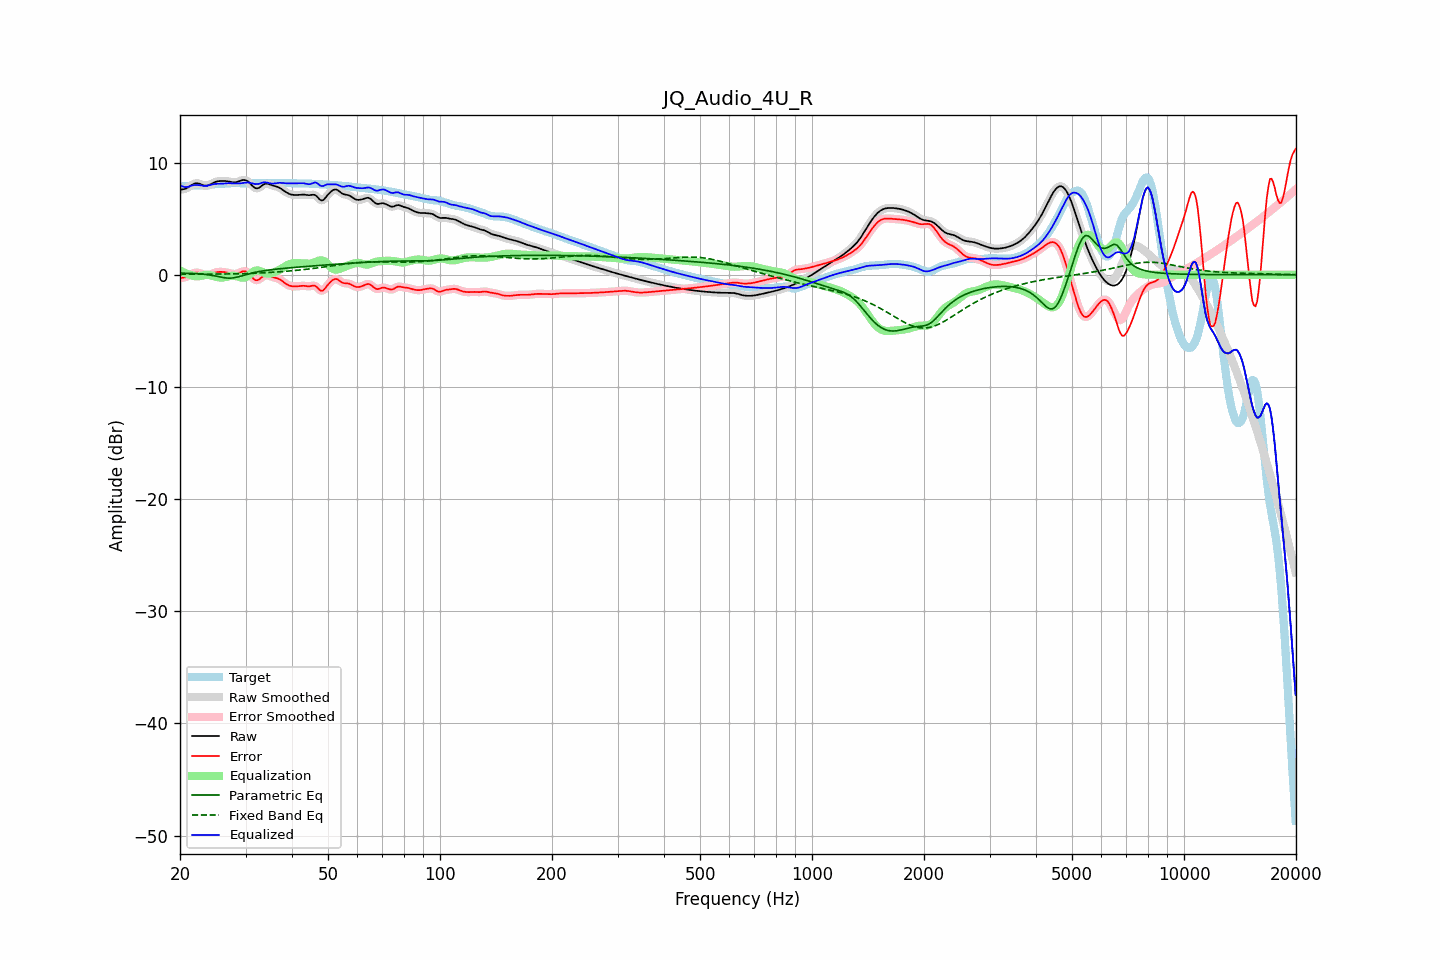

The table this chart was drawn from, first rows:
frequency, raw, error, smoothed, error_smoothed, equalization, parametric_eq, fixed_band_eq, equalized_raw, equalized_smoothed, target
20.00, 7.57, -0.30, 7.58, -0.29, 0.38, 0.14, 0.04, 7.96, 7.96, 7.87
20.20, 7.60, -0.28, 7.59, -0.28, 0.30, 0.14, 0.04, 7.90, 7.89, 7.87
20.40, 7.62, -0.26, 7.61, -0.26, 0.23, 0.13, 0.04, 7.85, 7.84, 7.87
20.61, 7.64, -0.24, 7.65, -0.23, 0.17, 0.13, 0.04, 7.81, 7.82, 7.88
20.81, 7.71, -0.18, 7.71, -0.18, 0.11, 0.13, 0.04, 7.81, 7.81, 7.89
21.02, 7.78, -0.12, 7.78, -0.12, 0.05, 0.13, 0.04, 7.84, 7.84, 7.90
21.23, 7.88, -0.04, 7.88, -0.04, 0.01, 0.12, 0.04, 7.88, 7.88, 7.92
21.44, 7.97, 0.04, 7.97, 0.04, -0.03, 0.12, 0.04, 7.94, 7.94, 7.93
21.66, 8.05, 0.11, 8.06, 0.11, -0.09, 0.11, 0.05, 7.97, 7.97, 7.95
21.87, 8.12, 0.17, 8.12, 0.16, -0.13, 0.10, 0.05, 8.00, 7.99, 7.96
22.09, 8.15, 0.19, 8.15, 0.19, -0.15, 0.10, 0.05, 8.00, 8.00, 7.96
22.31, 8.15, 0.19, 8.15, 0.18, -0.15, 0.09, 0.05, 8.00, 8.00, 7.96
22.54, 8.12, 0.16, 8.11, 0.16, -0.13, 0.08, 0.05, 7.99, 7.98, 7.96
22.76, 8.06, 0.11, 8.06, 0.11, -0.10, 0.07, 0.05, 7.96, 7.96, 7.95
22.99, 8.00, 0.05, 8.01, 0.05, -0.07, 0.05, 0.05, 7.94, 7.94, 7.95
23.22, 7.96, 0.00, 7.96, 0.01, -0.04, 0.04, 0.05, 7.92, 7.92, 7.95
23.45, 7.94, -0.03, 7.94, -0.02, -0.02, 0.02, 0.05, 7.92, 7.92, 7.96
23.69, 7.95, -0.03, 7.95, -0.03, -0.01, 0.00, 0.05, 7.93, 7.94, 7.98
23.92, 7.99, -0.01, 7.99, -0.00, -0.02, -0.02, 0.05, 7.97, 7.97, 8.00
24.16, 8.06, 0.04, 8.06, 0.04, -0.05, -0.04, 0.05, 8.01, 8.01, 8.02
24.40, 8.13, 0.09, 8.13, 0.09, -0.09, -0.06, 0.06, 8.04, 8.04, 8.04
24.65, 8.21, 0.15, 8.21, 0.15, -0.13, -0.09, 0.06, 8.08, 8.07, 8.06
24.89, 8.27, 0.20, 8.27, 0.19, -0.17, -0.11, 0.06, 8.10, 8.09, 8.07
25.14, 8.31, 0.23, 8.31, 0.23, -0.21, -0.14, 0.06, 8.10, 8.10, 8.08
25.39, 8.34, 0.25, 8.34, 0.25, -0.24, -0.17, 0.06, 8.11, 8.10, 8.09
25.65, 8.35, 0.26, 8.35, 0.26, -0.25, -0.20, 0.06, 8.10, 8.10, 8.10
25.91, 8.36, 0.25, 8.36, 0.26, -0.25, -0.23, 0.06, 8.11, 8.11, 8.11
26.16, 8.36, 0.25, 8.36, 0.24, -0.24, -0.25, 0.07, 8.12, 8.12, 8.12
26.43, 8.35, 0.23, 8.35, 0.23, -0.22, -0.28, 0.07, 8.14, 8.14, 8.13
26.69, 8.34, 0.20, 8.34, 0.20, -0.19, -0.29, 0.07, 8.15, 8.15, 8.14
26.96, 8.32, 0.17, 8.32, 0.16, -0.15, -0.30, 0.07, 8.16, 8.16, 8.15
27.23, 8.29, 0.13, 8.29, 0.13, -0.13, -0.30, 0.07, 8.16, 8.16, 8.16
27.50, 8.26, 0.09, 8.26, 0.09, -0.10, -0.30, 0.07, 8.15, 8.15, 8.17
27.77, 8.24, 0.07, 8.24, 0.07, -0.10, -0.28, 0.08, 8.14, 8.14, 8.17
28.05, 8.23, 0.06, 8.24, 0.07, -0.11, -0.26, 0.08, 8.13, 8.13, 8.17
28.33, 8.26, 0.09, 8.26, 0.09, -0.13, -0.23, 0.08, 8.13, 8.13, 8.17
28.62, 8.29, 0.13, 8.30, 0.13, -0.17, -0.20, 0.09, 8.13, 8.13, 8.17
28.90, 8.35, 0.19, 8.35, 0.19, -0.21, -0.16, 0.09, 8.14, 8.14, 8.16
29.19, 8.40, 0.24, 8.40, 0.25, -0.24, -0.12, 0.09, 8.15, 8.16, 8.15
29.48, 8.44, 0.30, 8.44, 0.29, -0.26, -0.08, 0.10, 8.18, 8.17, 8.14
29.78, 8.44, 0.31, 8.44, 0.31, -0.25, -0.04, 0.10, 8.19, 8.19, 8.13
30.08, 8.42, 0.29, 8.41, 0.28, -0.21, 0.01, 0.10, 8.21, 8.21, 8.13
30.38, 8.34, 0.21, 8.34, 0.20, -0.13, 0.05, 0.11, 8.22, 8.21, 8.13
30.68, 8.23, 0.08, 8.22, 0.08, -0.02, 0.09, 0.11, 8.21, 8.20, 8.14
30.99, 8.08, -0.08, 8.08, -0.08, 0.10, 0.12, 0.12, 8.18, 8.18, 8.16
31.30, 7.93, -0.25, 7.93, -0.25, 0.21, 0.16, 0.12, 8.14, 8.14, 8.18
31.61, 7.80, -0.39, 7.80, -0.39, 0.30, 0.19, 0.13, 8.10, 8.11, 8.19
31.93, 7.71, -0.49, 7.72, -0.47, 0.36, 0.22, 0.14, 8.07, 8.08, 8.19
32.24, 7.70, -0.49, 7.70, -0.49, 0.38, 0.25, 0.14, 8.08, 8.09, 8.19
32.57, 7.74, -0.44, 7.75, -0.43, 0.37, 0.28, 0.15, 8.10, 8.11, 8.18
32.89, 7.84, -0.33, 7.84, -0.33, 0.32, 0.30, 0.15, 8.16, 8.16, 8.16
33.22, 7.94, -0.21, 7.94, -0.21, 0.26, 0.33, 0.16, 8.20, 8.20, 8.15
33.55, 8.05, -0.10, 8.04, -0.11, 0.19, 0.35, 0.17, 8.24, 8.23, 8.15
33.89, 8.10, -0.05, 8.10, -0.06, 0.14, 0.37, 0.18, 8.24, 8.24, 8.15
34.23, 8.11, -0.05, 8.11, -0.05, 0.10, 0.39, 0.19, 8.22, 8.22, 8.16
34.57, 8.09, -0.07, 8.09, -0.08, 0.09, 0.41, 0.19, 8.19, 8.18, 8.17
34.92, 8.04, -0.13, 8.04, -0.12, 0.11, 0.43, 0.20, 8.15, 8.15, 8.17
35.27, 7.99, -0.18, 7.99, -0.18, 0.14, 0.45, 0.21, 8.13, 8.13, 8.17
35.62, 7.94, -0.23, 7.94, -0.22, 0.19, 0.47, 0.22, 8.13, 8.13, 8.17
35.97, 7.90, -0.26, 7.90, -0.26, 0.24, 0.48, 0.23, 8.14, 8.14, 8.16
... 635 more rows
